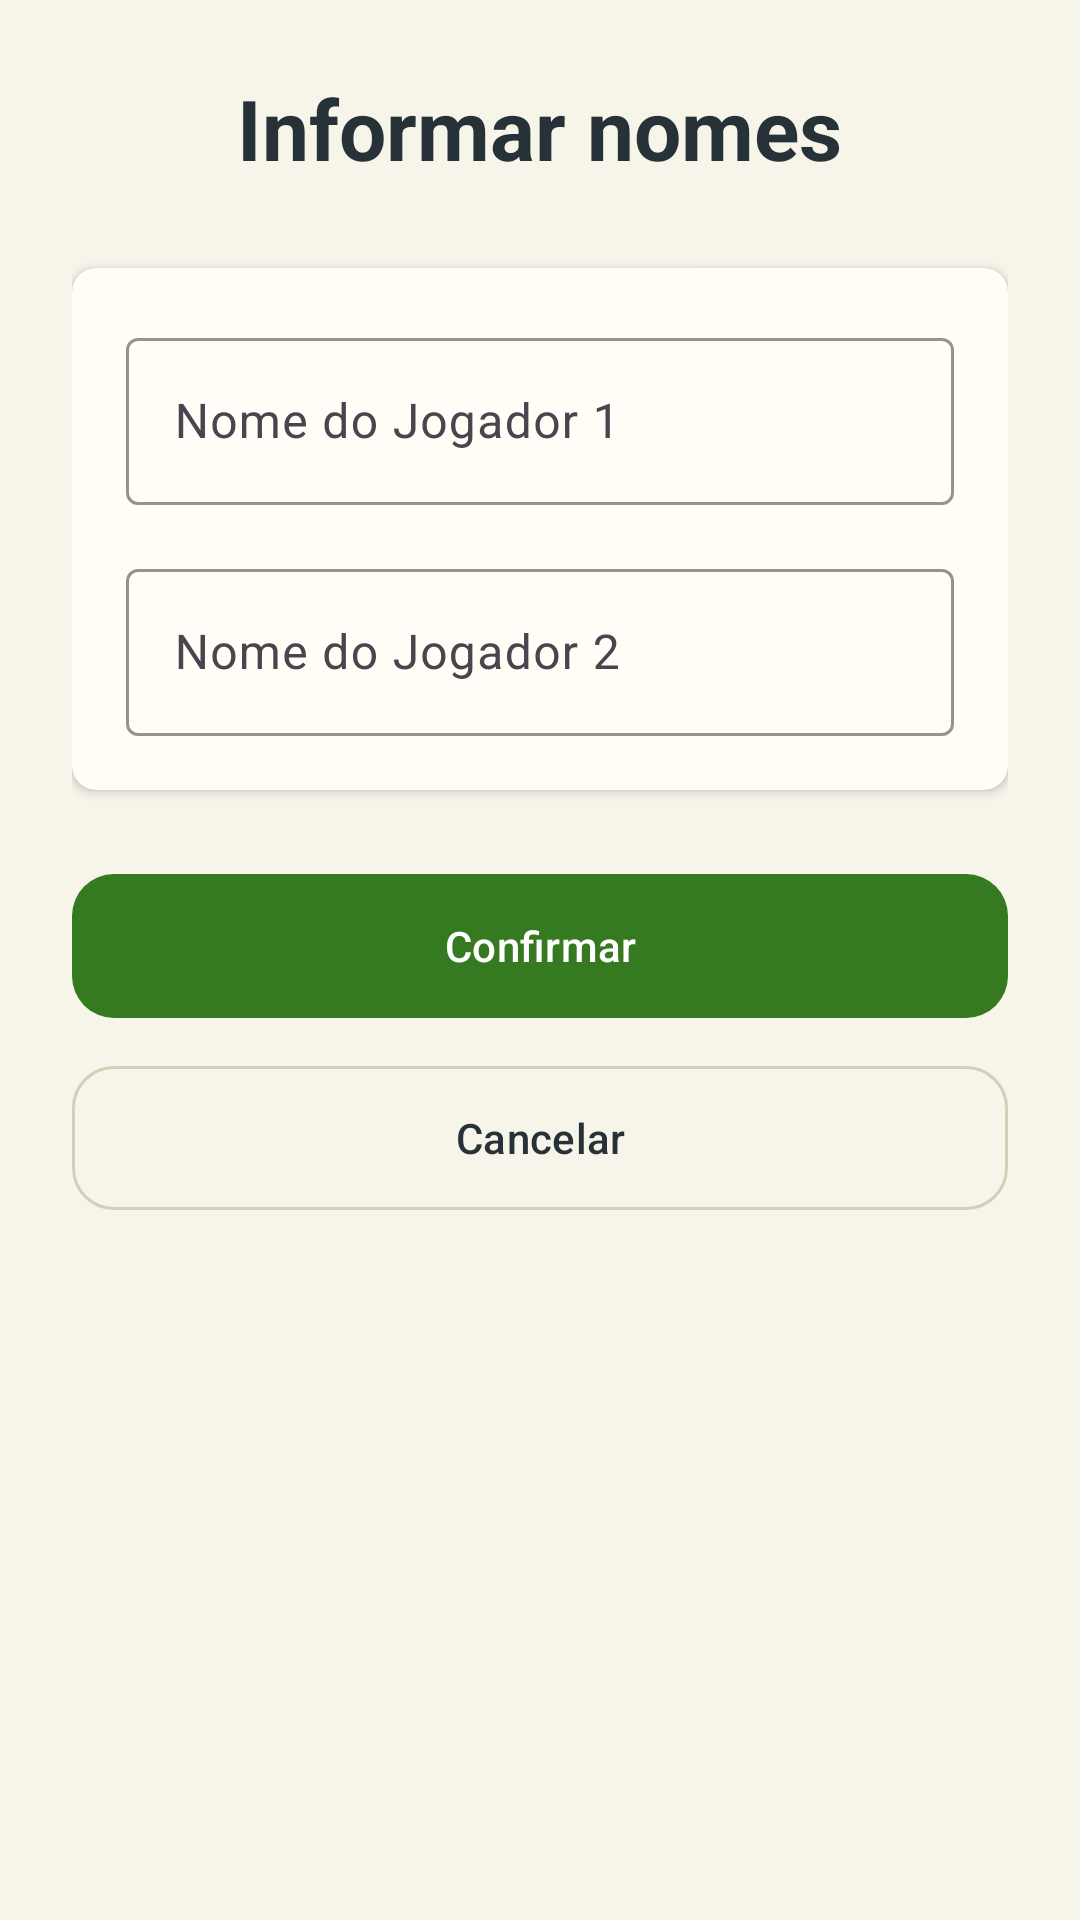

Produce the Android XML layout that renders to this screen, including the resource entries it uses.
<!-- AndroidManifest.xml: application theme Theme.MarcadorTruco -->
<!-- res/layout/activity_names.xml -->
<?xml version="1.0" encoding="utf-8"?>
<ScrollView xmlns:android="http://schemas.android.com/apk/res/android"
    xmlns:app="http://schemas.android.com/apk/res-auto"
    xmlns:tools="http://schemas.android.com/tools"
    android:id="@+id/main"
    android:layout_width="match_parent"
    android:layout_height="match_parent"
    android:background="@color/truco_background"
    android:fillViewport="true"
    tools:context=".NamesActivity">

    <LinearLayout
        android:layout_width="match_parent"
        android:layout_height="wrap_content"
        android:gravity="center_horizontal"
        android:orientation="vertical"
        android:padding="24dp">

        <TextView
            android:layout_width="wrap_content"
            android:layout_height="wrap_content"
            android:text="@string/set_names_title"
            android:textColor="@color/truco_text"
            android:textSize="28sp"
            android:textStyle="bold" />

        <com.google.android.material.card.MaterialCardView
            android:layout_width="match_parent"
            android:layout_height="wrap_content"
            android:layout_marginTop="28dp">

            <LinearLayout
                android:layout_width="match_parent"
                android:layout_height="wrap_content"
                android:orientation="vertical"
                android:padding="18dp">

                <com.google.android.material.textfield.TextInputLayout
                    android:layout_width="match_parent"
                    android:layout_height="wrap_content"
                    android:hint="@string/player_1_name_hint"
                    app:boxBackgroundColor="@color/truco_surface"
                    app:boxStrokeColor="@color/truco_player_one"
                    app:hintTextColor="@color/truco_player_one">

                    <com.google.android.material.textfield.TextInputEditText
                        android:id="@+id/editNomeJogador1"
                        android:layout_width="match_parent"
                        android:layout_height="wrap_content"
                        android:inputType="textPersonName"
                        android:maxLines="1"
                        android:textColor="@color/truco_text" />
                </com.google.android.material.textfield.TextInputLayout>

                <com.google.android.material.textfield.TextInputLayout
                    android:layout_width="match_parent"
                    android:layout_height="wrap_content"
                    android:layout_marginTop="16dp"
                    android:hint="@string/player_2_name_hint"
                    app:boxBackgroundColor="@color/truco_surface"
                    app:boxStrokeColor="@color/truco_player_two"
                    app:hintTextColor="@color/truco_player_two">

                    <com.google.android.material.textfield.TextInputEditText
                        android:id="@+id/editNomeJogador2"
                        android:layout_width="match_parent"
                        android:layout_height="wrap_content"
                        android:inputType="textPersonName"
                        android:maxLines="1"
                        android:textColor="@color/truco_text" />
                </com.google.android.material.textfield.TextInputLayout>
            </LinearLayout>
        </com.google.android.material.card.MaterialCardView>

        <com.google.android.material.button.MaterialButton
            android:id="@+id/buttonConfirmarNomes"
            android:layout_width="match_parent"
            android:layout_height="56dp"
            android:layout_marginTop="24dp"
            android:text="@string/confirm_button" />

        <com.google.android.material.button.MaterialButton
            android:id="@+id/buttonCancelar"
            style="@style/Widget.MarcadorTruco.Button.Secondary"
            android:layout_width="match_parent"
            android:layout_height="56dp"
            android:layout_marginTop="8dp"
            android:text="@string/cancel_button" />
    </LinearLayout>
</ScrollView>
<!-- resources referenced by this layout -->
<resources>
  <color name="truco_background">#F7F4EA</color>
  <color name="truco_player_one">#1B5E20</color>
  <color name="truco_player_two">#B71C1C</color>
  <color name="truco_surface">#FFFDF5</color>
  <color name="truco_text">#263238</color>
  <string name="cancel_button">Cancelar</string>
  <string name="confirm_button">Confirmar</string>
  <string name="player_1_name_hint">Nome do Jogador 1</string>
  <string name="player_2_name_hint">Nome do Jogador 2</string>
  <string name="set_names_title">Informar nomes</string>
  <style name="Widget.MarcadorTruco.Button.Secondary" parent="Widget.Material3.Button.OutlinedButton">
          <item name="strokeColor">@color/truco_outline</item>
          <item name="android:textColor">@color/truco_text</item>
          <item name="cornerRadius">14dp</item>
          <item name="android:minHeight">48dp</item>
          <item name="android:textAllCaps">false</item>
      </style>
  <style name="Theme.MarcadorTruco" parent="Base.Theme.MarcadorTruco" />
  <color name="truco_outline">#D7CEBA</color>
  <style name="Base.Theme.MarcadorTruco" parent="Theme.Material3.DayNight.NoActionBar">
          <item name="colorPrimary">@color/truco_primary</item>
          <item name="colorPrimaryDark">@color/truco_primary_dark</item>
          <item name="colorOnPrimary">@color/truco_on_primary</item>
          <item name="colorPrimaryContainer">@color/truco_primary_container</item>
          <item name="colorSecondary">@color/truco_secondary</item>
          <item name="android:colorAccent">@color/truco_primary</item>
          <item name="android:windowBackground">@color/truco_background</item>
          <item name="android:navigationBarColor">@color/truco_background</item>
          <item name="android:statusBarColor">@color/truco_background</item>
          <item name="android:windowLightStatusBar">true</item>
          <item name="android:windowLightNavigationBar">true</item>
          <item name="materialButtonStyle">@style/Widget.MarcadorTruco.Button</item>
          <item name="materialCardViewStyle">@style/Widget.MarcadorTruco.Card</item>
      </style>
  <color name="truco_primary">#357920</color>
  <color name="truco_primary_dark">#255A16</color>
  <color name="truco_on_primary">#FFFFFFFF</color>
  <color name="truco_primary_container">#D8F2CF</color>
  <color name="truco_secondary">#795B20</color>
  <style name="Widget.MarcadorTruco.Button" parent="Widget.Material3.Button">
          <item name="backgroundTint">@color/truco_primary</item>
          <item name="android:textColor">@color/truco_on_primary</item>
          <item name="cornerRadius">14dp</item>
          <item name="android:minHeight">48dp</item>
          <item name="android:textAllCaps">false</item>
      </style>
  <style name="Widget.MarcadorTruco.Card" parent="Widget.Material3.CardView.Elevated">
          <item name="cardBackgroundColor">@color/truco_surface</item>
          <item name="cardCornerRadius">8dp</item>
          <item name="cardElevation">2dp</item>
      </style>
</resources>
